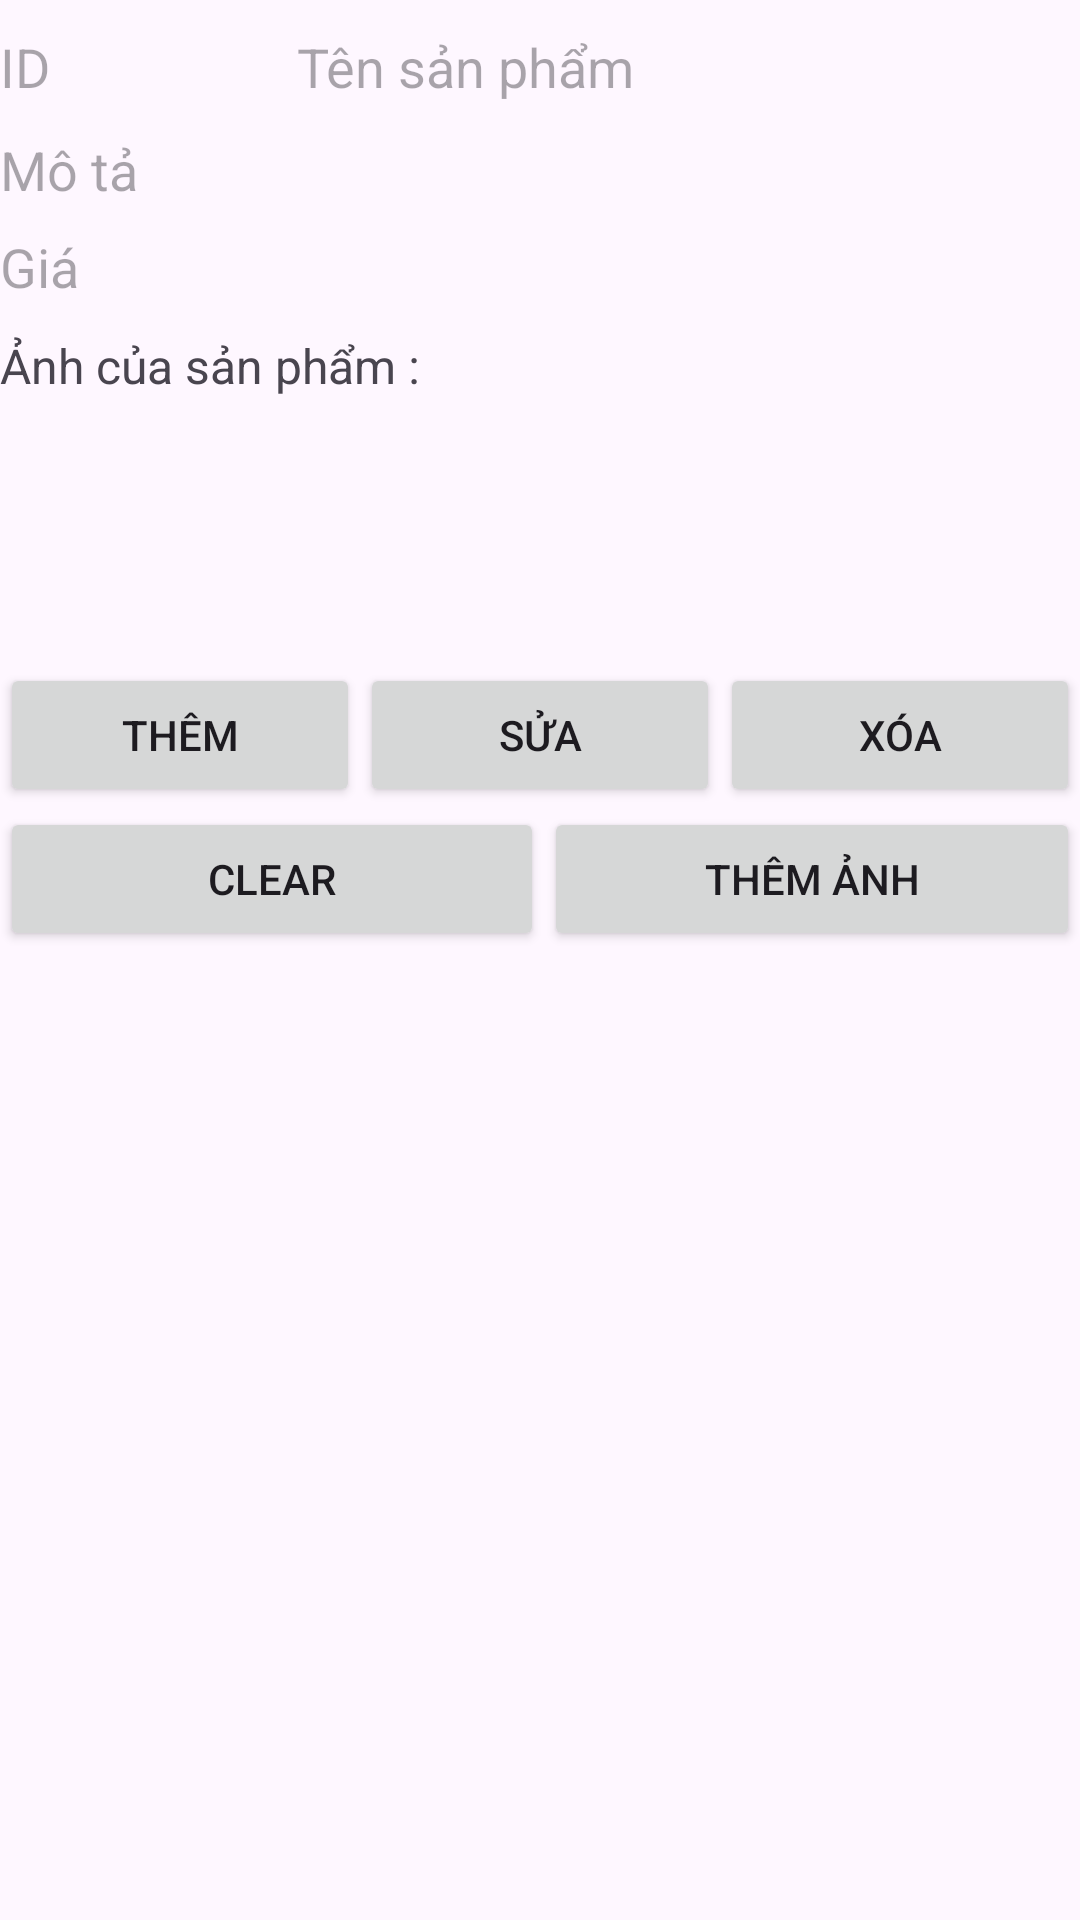

Reconstruct the res/layout file that produces this screen, plus the resources it refers to.
<!-- AndroidManifest.xml: application theme Theme.AppBanTraSua -->
<!-- res/layout/fragment_admin_san_pham.xml -->
<?xml version="1.0" encoding="utf-8"?>
<LinearLayout xmlns:android="http://schemas.android.com/apk/res/android"
    xmlns:app="http://schemas.android.com/apk/res-auto"
    xmlns:tools="http://schemas.android.com/tools"
    android:layout_width="match_parent"
    android:layout_height="wrap_content"
    android:orientation="vertical"
    android:id="@+id/Product_admin"
    tools:context=".GUI.admin_sanPham"
    android:layout_marginBottom="10dp">

    <LinearLayout
        android:layout_width="match_parent"
        android:layout_height="wrap_content"
        android:layout_marginTop="10dp"
        android:layout_marginBottom="10dp"
        android:orientation="horizontal">

        <EditText
            android:id="@+id/txt_idSanPham"
            android:layout_width="40dp"
            android:layout_height="wrap_content"
            android:layout_weight="1"
            android:ems="10"
            android:hint="ID "
            android:layout_marginRight="8dp"
            android:background="@drawable/edittextlogin"
            android:inputType="text" />

        <EditText
            android:id="@+id/txt_tenSanPham"
            android:layout_width="wrap_content"
            android:layout_height="wrap_content"
            android:layout_weight="1"
            android:ems="10"
            android:background="@drawable/edittextlogin"
            android:hint="Tên sản phẩm"
            android:inputType="text" />


    </LinearLayout>

    <LinearLayout
        android:layout_width="match_parent"
        android:layout_height="wrap_content"
        android:layout_marginBottom="10dp"
        android:orientation="vertical">

        <EditText
            android:id="@+id/txt_moTa"
            android:layout_width="match_parent"
            android:layout_height="wrap_content"
            android:layout_weight="1"
            android:ems="10"
            android:hint="Mô tả"

            android:background="@drawable/edittextlogin"
            android:inputType="text" />

        <EditText
            android:id="@+id/txt_giaCa"
            android:layout_width="match_parent"
            android:layout_height="wrap_content"
            android:layout_weight="1"
            android:ems="10"
            android:hint="Giá "
            android:layout_marginTop="8dp"
            android:background="@drawable/edittextlogin"
            android:inputType="text" />
    </LinearLayout>

    <LinearLayout
        android:layout_width="match_parent"
        android:layout_height="wrap_content"
        android:layout_marginBottom="10dp"
        android:orientation="horizontal">

        <TextView
            android:id="@+id/textView"
            android:layout_width="wrap_content"
            android:layout_height="wrap_content"
            android:layout_weight="1"
            android:text="Ảnh của sản phẩm :"
            android:textSize="16dp" />

        <ImageView
            android:id="@+id/img_sanPham"
            android:layout_width="100dp"
            android:layout_height="100dp"
            android:layout_weight="1"
             />

    </LinearLayout>

    <LinearLayout
        android:layout_width="match_parent"
        android:layout_height="wrap_content"
        android:orientation="horizontal">

        <Button
            android:id="@+id/btn_them"
            android:layout_width="wrap_content"
            android:layout_height="wrap_content"
            android:layout_weight="1"
            android:text="Thêm" />

        <Button
            android:id="@+id/btn_sua"
            android:layout_width="wrap_content"
            android:layout_height="wrap_content"
            android:layout_weight="1"
            android:text="Sửa" />

        <Button
            android:id="@+id/btn_xoa"
            android:layout_width="wrap_content"
            android:layout_height="wrap_content"
            android:layout_weight="1"
            android:text="Xóa" />
    </LinearLayout>

    <LinearLayout
        android:layout_width="match_parent"
        android:layout_height="wrap_content"
        android:orientation="horizontal">

        <Button
            android:id="@+id/btn_clear"
            android:layout_width="wrap_content"
            android:layout_height="wrap_content"
            android:layout_weight="1"
            android:text="Clear" />

        <Button
            android:id="@+id/btn_addImg"
            android:layout_width="85dp"
            android:layout_height="wrap_content"
            android:layout_weight="1"
            android:text="Thêm ảnh" />
    </LinearLayout>

    <LinearLayout
        android:layout_width="match_parent"
        android:layout_height="wrap_content"
        android:orientation="vertical"
        android:layout_marginTop="10dp">

        <androidx.recyclerview.widget.RecyclerView
            android:id="@+id/recyclerView"
            android:layout_width="match_parent"
            android:layout_height="wrap_content" />
    </LinearLayout>

</LinearLayout>
<!-- resources referenced by this layout -->
<resources>
  <style name="Theme.AppBanTraSua" parent="Base.Theme.AppBanTraSua" />
  <style name="Base.Theme.AppBanTraSua" parent="Theme.Material3.DayNight.NoActionBar">
          
          
      </style>
</resources>
